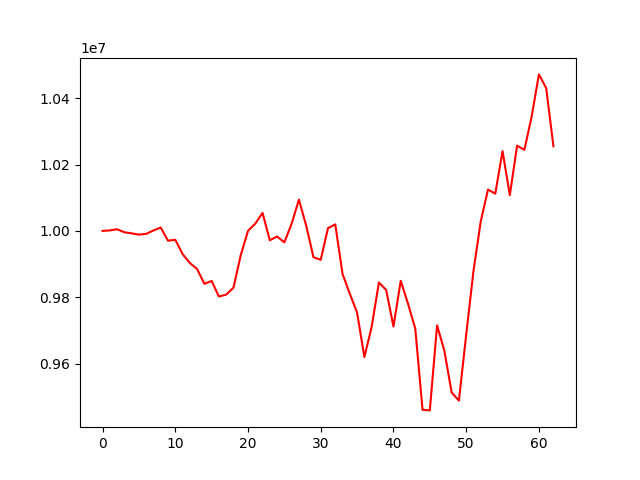

The file beside this chart, header and first rows:
account_value, date, daily_return
10000000, 20211231, 
10001498, 20220103, 0.0001498
10004936, 20220104, 0.0003438
9995890, 20220105, -0.0009041
9992676, 20220106, -0.0003215
9988778, 20220107, -0.00039
9991159, 20220110, 0.0002383
10001285, 20220111, 0.001014
10010104, 20220112, 0.0008817
9970514, 20220113, -0.003955
9973254, 20220114, 0.0002747
9930383, 20220118, -0.004299
9903395, 20220119, -0.002718
9885067, 20220120, -0.001851
9840471, 20220121, -0.004511
9849054, 20220124, 0.0008721
9802163, 20220125, -0.004761
9807941, 20220126, 0.0005895
9828551, 20220127, 0.002101
9926559, 20220128, 0.009972
10000062, 20220131, 0.007405
10021952, 20220201, 0.002189
10054107, 20220202, 0.003208
9971733, 20220203, -0.008193
9983176, 20220204, 0.001148
9965351, 20220207, -0.001786
10021691, 20220208, 0.005654
10094245, 20220209, 0.00724
10016058, 20220210, -0.007746
9920767, 20220211, -0.009514
9912754, 20220214, -0.0008077
10008338, 20220215, 0.009643
10019544, 20220216, 0.00112
9870146, 20220217, -0.01491
9810529, 20220218, -0.00604
9753774, 20220222, -0.005785
9619639, 20220223, -0.01375
9710392, 20220224, 0.009434
9844658, 20220225, 0.01383
9822012, 20220228, -0.0023
9711663, 20220301, -0.01123
9849512, 20220302, 0.01419
9780622, 20220303, -0.006994
9705101, 20220304, -0.007722
9460664, 20220307, -0.02519
9458834, 20220308, -0.0001934
9715282, 20220309, 0.02711
9638790, 20220310, -0.007873
9512776, 20220311, -0.01307
9488335, 20220314, -0.002569
9686578, 20220315, 0.02089
9878625, 20220316, 0.01983
10028432, 20220317, 0.01516
10124652, 20220318, 0.009595
10112209, 20220321, -0.001229
10240512, 20220322, 0.01269
10107893, 20220323, -0.01295
10257062, 20220324, 0.01476
10244318, 20220325, -0.001242
10344362, 20220328, 0.009766
... 3 more rows
